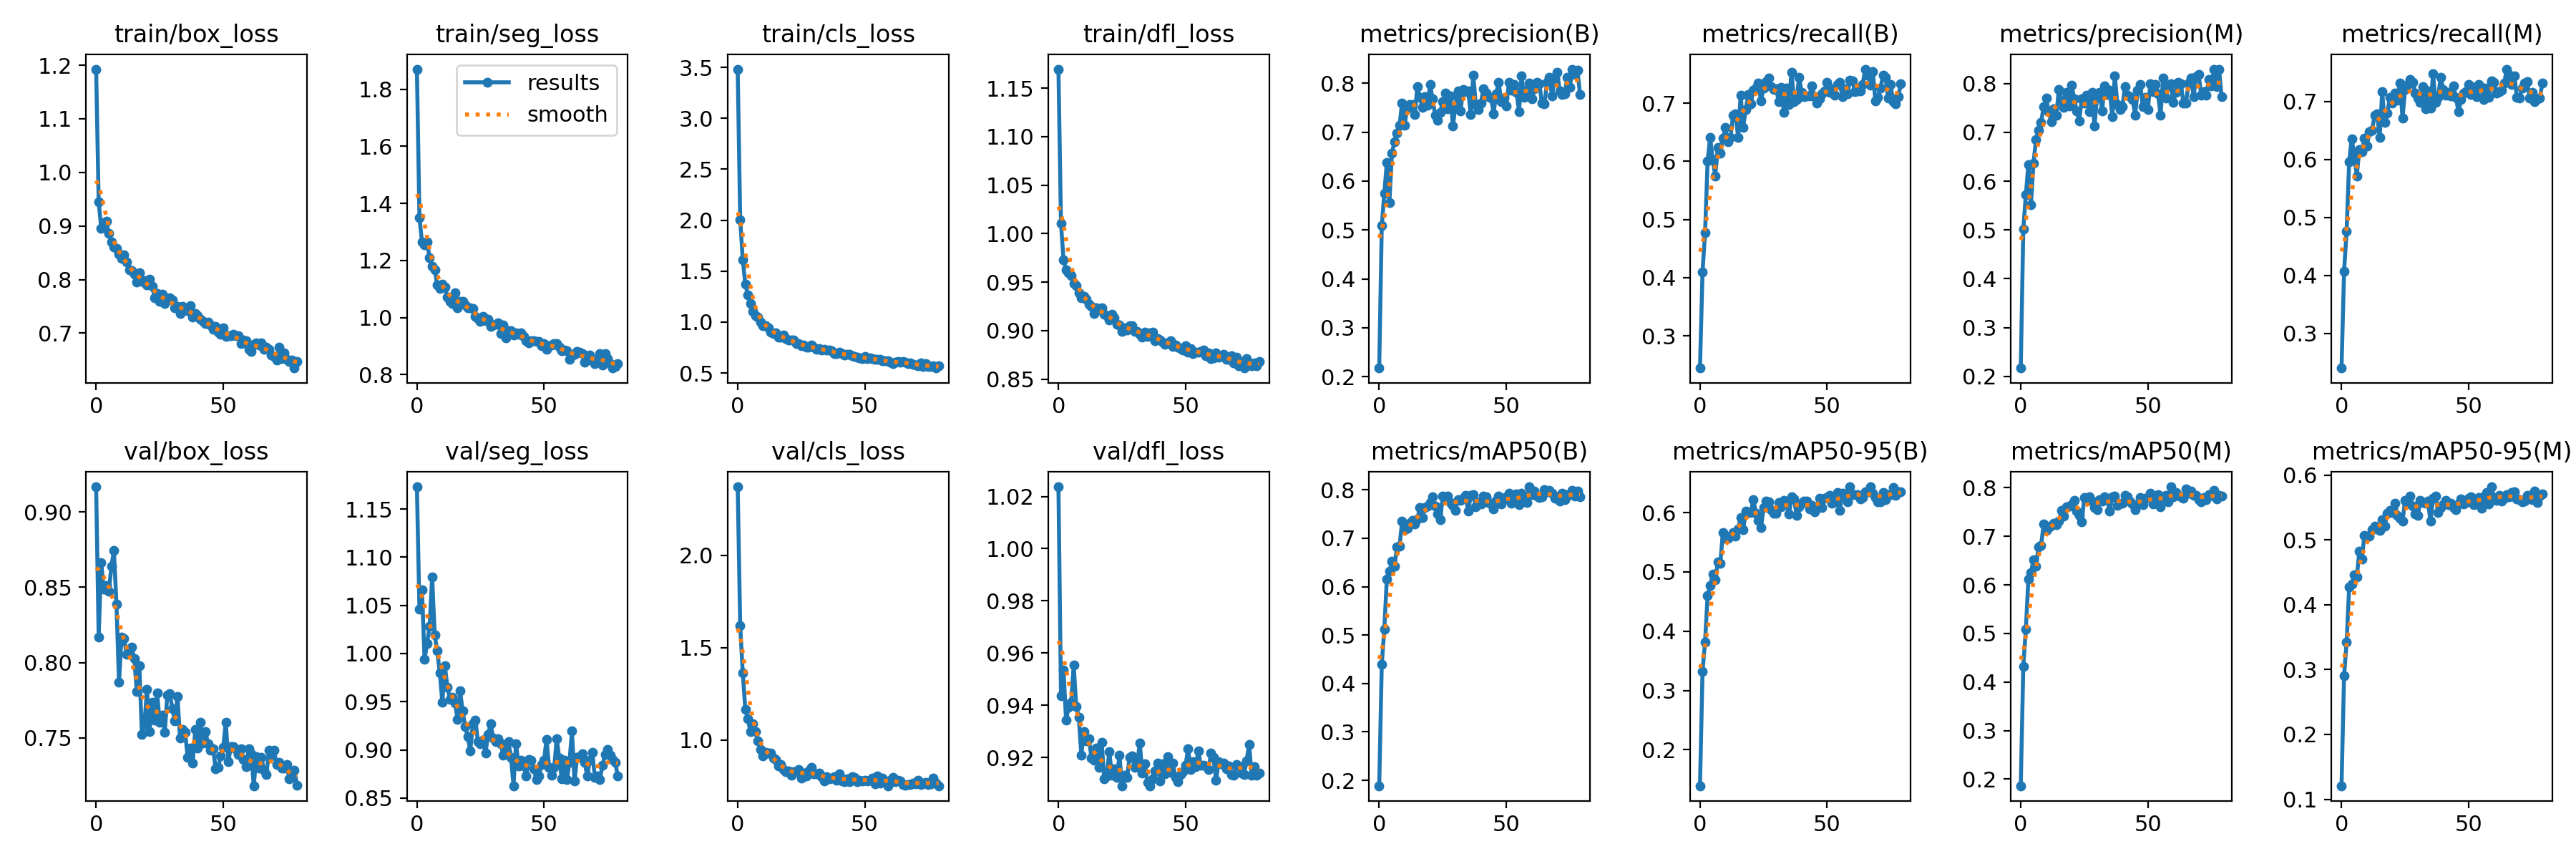

The data file committed next to this chart (first rows):
epoch, train/box_loss, train/seg_loss, train/cls_loss, train/dfl_loss, metrics/precision(B), metrics/recall(B), metrics/mAP50(B), metrics/mAP50-95(B), metrics/precision(M), metrics/recall(M), metrics/mAP50(M), metrics/mAP50-95(M), val/box_loss, val/seg_loss, val/cls_loss, val/dfl_loss, lr/pg0, lr/pg1, lr/pg2
0, 1.193, 1.87, 3.482, 1.17, 0.2175, 0.2446, 0.1887, 0.1392, 0.2171, 0.2401, 0.1864, 0.1209, 0.9168, 1.173, 2.37, 1.024, 0.06803, 0.001091, 0.001091
1, 0.9451, 1.351, 2.004, 1.01, 0.5085, 0.41, 0.439, 0.3322, 0.5015, 0.407, 0.4323, 0.2908, 0.8169, 1.046, 1.617, 0.9437, 0.03578, 0.00218, 0.00218
2, 0.896, 1.264, 1.613, 0.973, 0.5747, 0.4774, 0.5123, 0.382, 0.5719, 0.4763, 0.5085, 0.3421, 0.8665, 1.066, 1.363, 0.9536, 0.003525, 0.003259, 0.003259
3, 0.9065, 1.255, 1.373, 0.9628, 0.6383, 0.6011, 0.6162, 0.4603, 0.634, 0.5958, 0.6115, 0.4269, 0.8486, 0.9941, 1.167, 0.9342, 0.003251, 0.003251, 0.003251
4, 0.9088, 1.265, 1.268, 0.9601, 0.5557, 0.6415, 0.6319, 0.4763, 0.5512, 0.6358, 0.6253, 0.4322, 0.8511, 1.01, 1.114, 0.9393, 0.003251, 0.003251, 0.003251
5, 0.8856, 1.209, 1.179, 0.957, 0.6574, 0.6028, 0.652, 0.4965, 0.6372, 0.6072, 0.6514, 0.446, 0.8472, 1.028, 1.046, 0.9412, 0.003235, 0.003235, 0.003235
6, 0.8706, 1.179, 1.103, 0.9485, 0.6805, 0.5745, 0.6419, 0.4869, 0.6846, 0.5719, 0.6382, 0.4424, 0.8638, 1.08, 1.088, 0.9554, 0.003218, 0.003218, 0.003218
7, 0.8615, 1.167, 1.064, 0.9467, 0.6977, 0.6234, 0.6822, 0.5162, 0.7049, 0.6166, 0.6784, 0.4826, 0.8744, 1.019, 1.047, 0.9396, 0.003202, 0.003202, 0.003202
8, 0.8587, 1.115, 1.046, 0.9389, 0.7138, 0.6145, 0.684, 0.5145, 0.7208, 0.6137, 0.6816, 0.4705, 0.8387, 1.003, 0.9949, 0.9354, 0.003186, 0.003186, 0.003186
9, 0.8469, 1.101, 1, 0.9341, 0.76, 0.6399, 0.7348, 0.5661, 0.7526, 0.6374, 0.7247, 0.507, 0.787, 0.9801, 0.948, 0.921, 0.003169, 0.003169, 0.003169
10, 0.839, 1.117, 0.9635, 0.9356, 0.7147, 0.6579, 0.7172, 0.5565, 0.7699, 0.623, 0.712, 0.5053, 0.8171, 0.9496, 0.9125, 0.93, 0.003153, 0.003153, 0.003153
11, 0.8466, 1.108, 0.9676, 0.9323, 0.7496, 0.6332, 0.72, 0.5562, 0.7428, 0.6484, 0.7177, 0.5055, 0.8158, 0.9875, 0.9337, 0.9264, 0.003137, 0.003137, 0.003137
12, 0.8324, 1.07, 0.9435, 0.9274, 0.7563, 0.6406, 0.7309, 0.5605, 0.7213, 0.6503, 0.722, 0.5161, 0.8055, 0.9649, 0.93, 0.9271, 0.00312, 0.00312, 0.00312
13, 0.8184, 1.056, 0.9012, 0.9253, 0.7564, 0.6788, 0.737, 0.5658, 0.7478, 0.6761, 0.7274, 0.5212, 0.809, 0.9527, 0.9281, 0.9198, 0.003104, 0.003104, 0.003104
14, 0.8164, 1.05, 0.8852, 0.918, 0.7367, 0.682, 0.7296, 0.5598, 0.7351, 0.6786, 0.7237, 0.5164, 0.8101, 0.9545, 0.9009, 0.919, 0.003088, 0.003088, 0.003088
15, 0.8106, 1.086, 0.8914, 0.9237, 0.7932, 0.6411, 0.74, 0.5728, 0.7885, 0.6382, 0.7319, 0.5143, 0.8026, 0.9486, 0.8964, 0.9236, 0.003071, 0.003071, 0.003071
16, 0.7959, 1.034, 0.8549, 0.922, 0.7718, 0.7143, 0.7631, 0.5918, 0.7659, 0.7166, 0.753, 0.5308, 0.781, 0.9318, 0.8595, 0.9162, 0.003055, 0.003055, 0.003055
17, 0.8123, 1.056, 0.8508, 0.9239, 0.7506, 0.6589, 0.743, 0.5713, 0.7519, 0.6636, 0.742, 0.5215, 0.7979, 0.961, 0.8662, 0.9258, 0.003039, 0.003039, 0.003039
18, 0.7974, 1.055, 0.8703, 0.9169, 0.7725, 0.689, 0.7638, 0.6022, 0.7819, 0.6797, 0.761, 0.541, 0.7523, 0.9404, 0.8396, 0.9119, 0.003022, 0.003022, 0.003022
19, 0.7976, 1.044, 0.8351, 0.9154, 0.7546, 0.7152, 0.7671, 0.5995, 0.7537, 0.707, 0.7617, 0.5451, 0.7589, 0.924, 0.8295, 0.9128, 0.003006, 0.003006, 0.003006
20, 0.7896, 1.035, 0.8257, 0.9113, 0.7974, 0.6992, 0.7741, 0.6004, 0.7967, 0.6974, 0.7657, 0.5422, 0.782, 0.9135, 0.8312, 0.9223, 0.00299, 0.00299, 0.00299
21, 0.8005, 1.035, 0.8214, 0.9167, 0.7682, 0.7228, 0.7853, 0.622, 0.7694, 0.714, 0.7739, 0.557, 0.754, 0.8991, 0.8112, 0.9132, 0.002973, 0.002973, 0.002973
22, 0.788, 1.033, 0.8235, 0.913, 0.7346, 0.7257, 0.7662, 0.599, 0.7439, 0.7021, 0.7521, 0.5383, 0.7734, 0.9273, 0.8283, 0.9156, 0.002957, 0.002957, 0.002957
23, 0.7665, 1.003, 0.7865, 0.9063, 0.7249, 0.7349, 0.751, 0.587, 0.7236, 0.7324, 0.7431, 0.533, 0.7617, 0.931, 0.8274, 0.9123, 0.002941, 0.002941, 0.002941
24, 0.7735, 0.9954, 0.7883, 0.9061, 0.7412, 0.7043, 0.7378, 0.575, 0.7683, 0.6711, 0.7297, 0.5288, 0.7797, 0.909, 0.84, 0.9208, 0.002924, 0.002924, 0.002924
25, 0.7597, 0.9874, 0.7643, 0.899, 0.7624, 0.7266, 0.7872, 0.6081, 0.7605, 0.7204, 0.78, 0.5609, 0.7604, 0.9066, 0.7932, 0.9092, 0.002908, 0.002908, 0.002908
26, 0.7728, 1.003, 0.7723, 0.9033, 0.7798, 0.7371, 0.7864, 0.619, 0.7755, 0.7296, 0.7769, 0.5564, 0.765, 0.9103, 0.8194, 0.9133, 0.002892, 0.002892, 0.002892
27, 0.7557, 0.988, 0.7561, 0.9008, 0.7476, 0.7434, 0.7873, 0.6184, 0.7425, 0.7385, 0.7815, 0.5675, 0.7538, 0.897, 0.805, 0.9123, 0.002875, 0.002875, 0.002875
28, 0.7618, 0.9938, 0.7529, 0.9051, 0.7746, 0.7286, 0.7744, 0.6049, 0.7822, 0.7331, 0.7732, 0.5525, 0.7783, 0.9161, 0.834, 0.92, 0.002859, 0.002859, 0.002859
29, 0.7667, 0.9686, 0.7736, 0.9052, 0.7125, 0.7234, 0.7686, 0.5994, 0.7129, 0.7147, 0.7587, 0.54, 0.7795, 0.9274, 0.8525, 0.9205, 0.002843, 0.002843, 0.002843
30, 0.7616, 0.9732, 0.7544, 0.8989, 0.755, 0.7245, 0.7576, 0.5985, 0.7723, 0.7065, 0.7542, 0.5374, 0.7692, 0.9124, 0.8159, 0.9162, 0.002826, 0.002826, 0.002826
31, 0.7477, 0.9756, 0.7299, 0.8993, 0.7851, 0.7021, 0.7804, 0.6166, 0.7817, 0.6989, 0.7757, 0.5605, 0.7613, 0.9089, 0.8162, 0.9176, 0.00281, 0.00281, 0.00281
32, 0.7507, 0.982, 0.7425, 0.8966, 0.743, 0.727, 0.7778, 0.6097, 0.7446, 0.7253, 0.772, 0.5575, 0.7774, 0.9117, 0.8224, 0.9256, 0.002794, 0.002794, 0.002794
33, 0.7365, 0.9429, 0.7245, 0.8935, 0.7876, 0.6841, 0.7823, 0.6201, 0.7959, 0.6871, 0.7807, 0.5562, 0.7501, 0.9062, 0.7998, 0.9139, 0.002777, 0.002777, 0.002777
34, 0.7499, 0.9727, 0.733, 0.8985, 0.7827, 0.7261, 0.7892, 0.6176, 0.7773, 0.7189, 0.7767, 0.5599, 0.7558, 0.8948, 0.7793, 0.9176, 0.002761, 0.002761, 0.002761
35, 0.7438, 0.9287, 0.7249, 0.8941, 0.7843, 0.6972, 0.7554, 0.597, 0.7858, 0.6885, 0.7512, 0.5284, 0.7538, 0.8986, 0.8009, 0.9103, 0.002745, 0.002745, 0.002745
36, 0.7417, 0.9533, 0.7252, 0.8974, 0.736, 0.7536, 0.7887, 0.6261, 0.7327, 0.7474, 0.7815, 0.5646, 0.7371, 0.9086, 0.7903, 0.9092, 0.002728, 0.002728, 0.002728
37, 0.7512, 0.9531, 0.7209, 0.8985, 0.8168, 0.7026, 0.79, 0.6232, 0.8163, 0.6987, 0.7824, 0.568, 0.7432, 0.8927, 0.7943, 0.9119, 0.002712, 0.002712, 0.002712
38, 0.7303, 0.9387, 0.6894, 0.8895, 0.756, 0.7068, 0.7644, 0.5953, 0.7576, 0.7077, 0.7641, 0.5424, 0.7334, 0.8629, 0.8007, 0.9147, 0.002696, 0.002696, 0.002696
39, 0.7368, 0.9473, 0.6917, 0.8919, 0.7457, 0.745, 0.7735, 0.6092, 0.7464, 0.742, 0.7681, 0.5503, 0.7554, 0.9064, 0.7835, 0.918, 0.002679, 0.002679, 0.002679
40, 0.7329, 0.942, 0.7017, 0.8908, 0.7591, 0.7184, 0.7713, 0.6156, 0.7534, 0.7213, 0.7677, 0.5547, 0.7433, 0.8837, 0.8182, 0.9111, 0.002663, 0.002663, 0.002663
41, 0.7263, 0.9456, 0.6892, 0.8879, 0.789, 0.7115, 0.787, 0.6199, 0.7937, 0.7109, 0.7849, 0.5612, 0.7603, 0.8891, 0.78, 0.9175, 0.002647, 0.002647, 0.002647
42, 0.7221, 0.9348, 0.6756, 0.8861, 0.7806, 0.712, 0.7854, 0.6191, 0.7769, 0.7162, 0.7807, 0.5542, 0.7466, 0.8833, 0.7735, 0.9137, 0.00263, 0.00263, 0.00263
43, 0.7183, 0.9185, 0.68, 0.8877, 0.772, 0.7127, 0.7743, 0.6057, 0.7736, 0.7098, 0.7704, 0.5565, 0.7544, 0.8728, 0.7898, 0.9204, 0.002614, 0.002614, 0.002614
44, 0.721, 0.9114, 0.6836, 0.8898, 0.7703, 0.7295, 0.7707, 0.6123, 0.7677, 0.7273, 0.7671, 0.5495, 0.746, 0.89, 0.7751, 0.9144, 0.002598, 0.002598, 0.002598
45, 0.7154, 0.9174, 0.6724, 0.8836, 0.7382, 0.7117, 0.7602, 0.6009, 0.7356, 0.7078, 0.7551, 0.5462, 0.7417, 0.8895, 0.8014, 0.9179, 0.002581, 0.002581, 0.002581
46, 0.7076, 0.9174, 0.6646, 0.8852, 0.7784, 0.6998, 0.7777, 0.61, 0.7862, 0.682, 0.7656, 0.5548, 0.7429, 0.8801, 0.7966, 0.9124, 0.002565, 0.002565, 0.002565
47, 0.7123, 0.9167, 0.6569, 0.883, 0.8022, 0.7072, 0.7866, 0.6244, 0.7985, 0.7038, 0.7792, 0.5629, 0.7297, 0.8692, 0.7757, 0.9107, 0.002549, 0.002549, 0.002549
48, 0.7018, 0.9161, 0.6511, 0.8815, 0.7628, 0.716, 0.7714, 0.6089, 0.753, 0.7151, 0.7657, 0.5559, 0.7305, 0.8731, 0.7819, 0.9133, 0.002532, 0.002532, 0.002532
49, 0.6979, 0.8999, 0.6441, 0.8801, 0.7691, 0.7206, 0.7817, 0.6241, 0.7713, 0.7176, 0.7785, 0.5576, 0.7382, 0.885, 0.7799, 0.9147, 0.002516, 0.002516, 0.002516
50, 0.7101, 0.9086, 0.663, 0.8846, 0.7541, 0.7355, 0.7854, 0.6252, 0.7469, 0.7297, 0.7792, 0.5643, 0.7435, 0.8891, 0.7838, 0.9171, 0.0025, 0.0025, 0.0025
51, 0.694, 0.8872, 0.6409, 0.878, 0.8013, 0.7181, 0.7938, 0.6294, 0.8003, 0.7118, 0.7883, 0.5667, 0.7604, 0.9112, 0.7801, 0.9233, 0.002483, 0.002483, 0.002483
52, 0.695, 0.9011, 0.651, 0.8817, 0.7856, 0.7253, 0.7718, 0.6155, 0.7837, 0.7239, 0.7669, 0.5548, 0.7343, 0.8821, 0.7812, 0.9153, 0.002467, 0.002467, 0.002467
53, 0.6957, 0.9042, 0.6378, 0.8767, 0.7975, 0.7141, 0.7781, 0.6182, 0.7982, 0.7088, 0.7735, 0.5572, 0.7441, 0.8736, 0.7936, 0.9184, 0.002451, 0.002451, 0.002451
54, 0.6974, 0.9086, 0.6354, 0.878, 0.7814, 0.7327, 0.7913, 0.6333, 0.7789, 0.7291, 0.7863, 0.565, 0.7443, 0.8818, 0.7637, 0.9164, 0.002434, 0.002434, 0.002434
55, 0.6951, 0.9088, 0.6333, 0.8777, 0.742, 0.7354, 0.7694, 0.6036, 0.7345, 0.7242, 0.7609, 0.5486, 0.7423, 0.9115, 0.807, 0.9226, 0.002418, 0.002418, 0.002418
56, 0.6959, 0.897, 0.6353, 0.8787, 0.8148, 0.7113, 0.7935, 0.6322, 0.8119, 0.7034, 0.7803, 0.5664, 0.7388, 0.8916, 0.7685, 0.917, 0.002402, 0.002402, 0.002402
57, 0.6813, 0.8832, 0.6229, 0.8801, 0.7717, 0.7243, 0.7858, 0.6307, 0.77, 0.7238, 0.7844, 0.5728, 0.7427, 0.87, 0.7949, 0.9171, 0.002385, 0.002385, 0.002385
58, 0.6866, 0.8852, 0.6191, 0.8745, 0.7853, 0.7167, 0.7733, 0.6183, 0.7954, 0.7072, 0.7704, 0.555, 0.7357, 0.889, 0.7765, 0.9169, 0.002369, 0.002369, 0.002369
59, 0.6855, 0.8842, 0.6182, 0.8769, 0.8004, 0.74, 0.8064, 0.6433, 0.7997, 0.7354, 0.802, 0.5818, 0.7309, 0.8694, 0.7528, 0.9153, 0.002353, 0.002353, 0.002353
... 20 more rows
